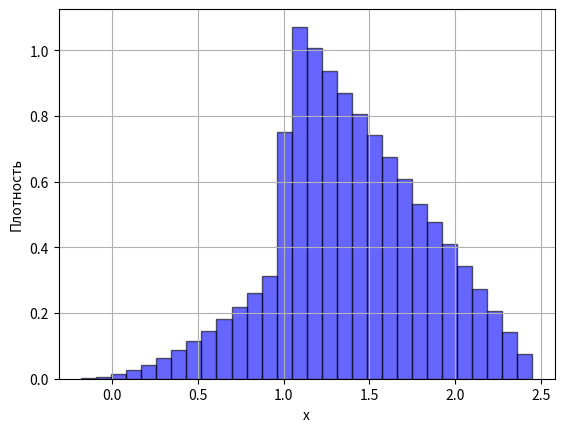

The matplotlib source for this figure:
import numpy as np
import random
import matplotlib.pyplot as plt

def quantile(ksi):
    k = -0.76178
    if ksi < 0.144:
        return 0.2 * (1500 * ksi) ** (1/3) - 0.2
    else:
        return 2.5 - np.sqrt(2.25 + (2/k) * (ksi - 0.144))

def random_sensor():
    ksi = random.random()
    return quantile(ksi)

samples = [random_sensor() for _ in range(1000000)]

plt.hist(samples, bins=30, density=True, alpha=0.6, color='b', edgecolor='black')
plt.xlabel('x')
plt.ylabel('Плотность')
plt.grid(True)
plt.show()